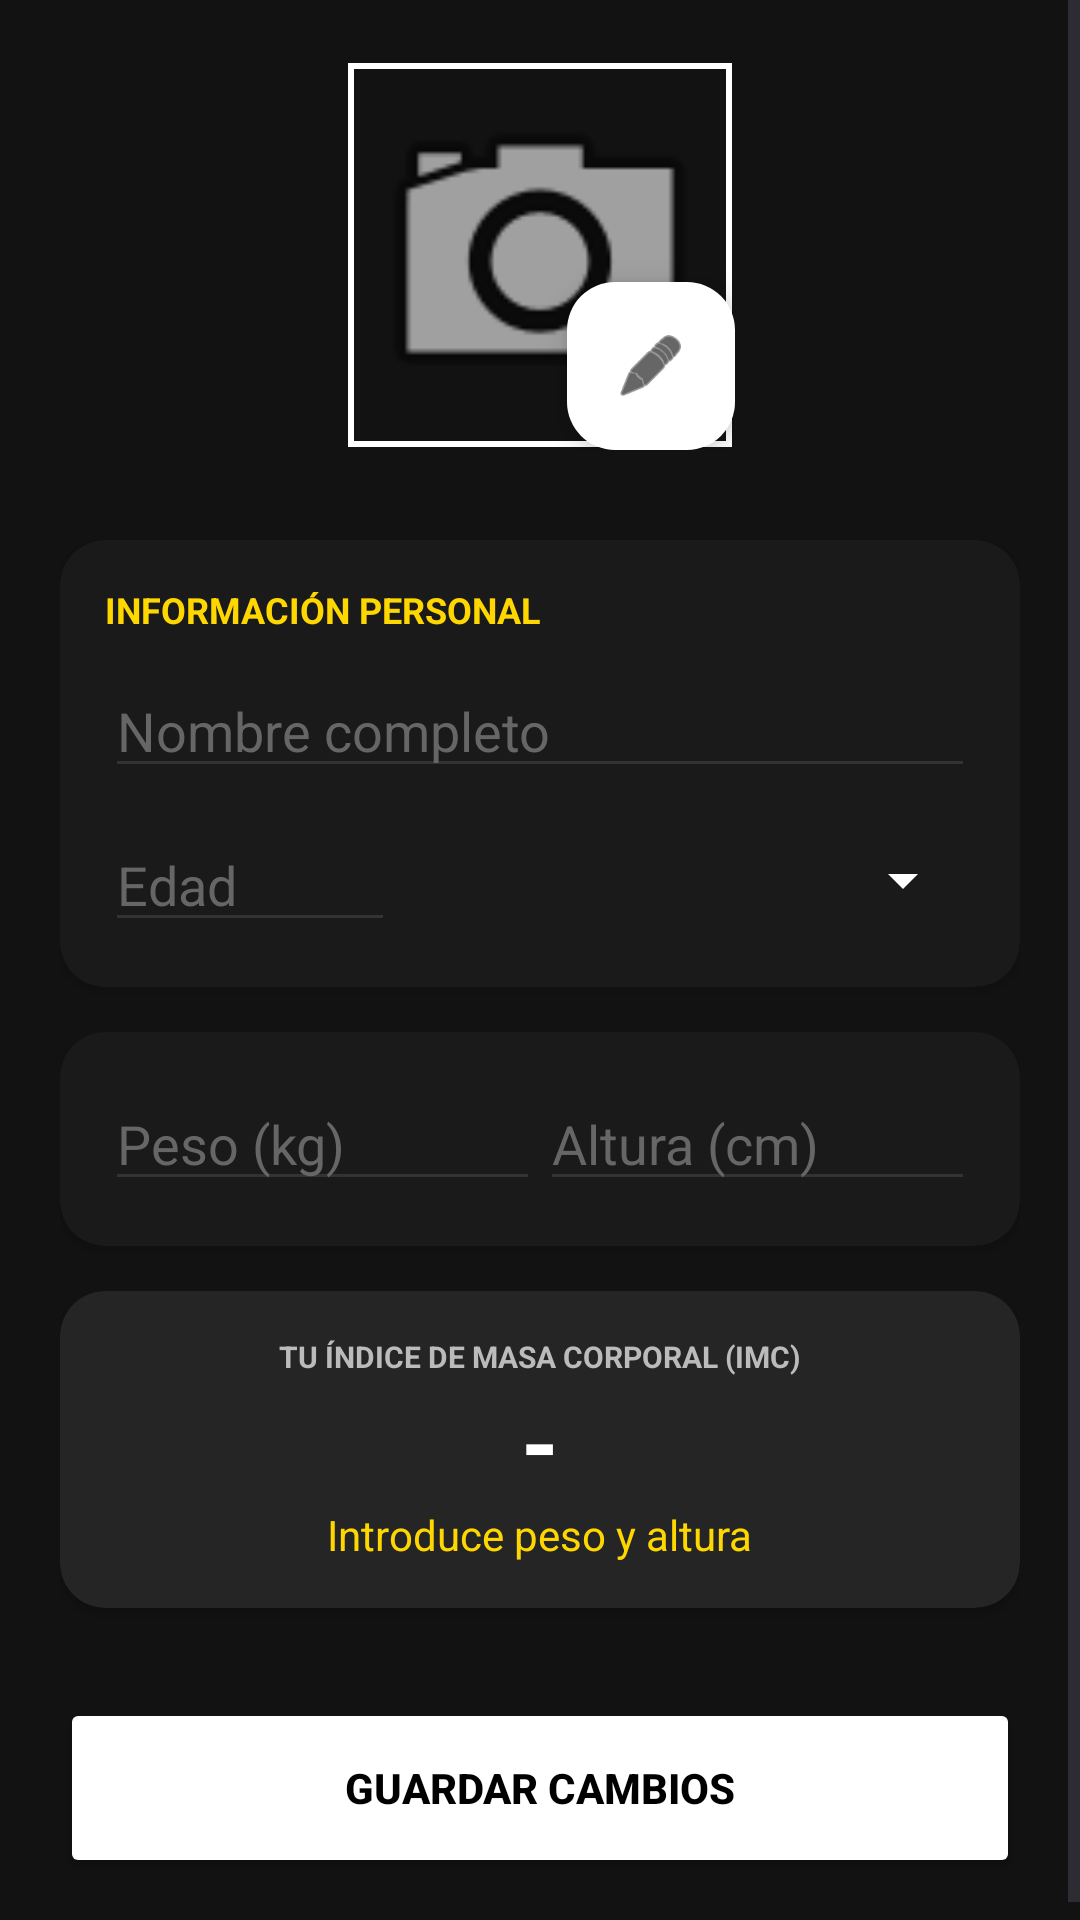

This screen was rendered from an Android layout file. Write that file and the resources it references.
<!-- AndroidManifest.xml: application theme Theme.GYMZY -->
<!-- res/layout/activity_configuracion.xml -->
<?xml version="1.0" encoding="utf-8"?>
<ScrollView xmlns:android="http://schemas.android.com/apk/res/android"
    xmlns:app="http://schemas.android.com/apk/res-auto"
    xmlns:tools="http://schemas.android.com/tools"
    android:layout_width="match_parent"
    android:layout_height="match_parent"
    android:background="@color/fondo"
    android:fillViewport="true">

    <LinearLayout
        android:layout_width="match_parent"
        android:layout_height="wrap_content"
        android:orientation="vertical"
        android:padding="20dp">

        <RelativeLayout
            android:layout_width="wrap_content"
            android:layout_height="wrap_content"
            android:layout_gravity="center"
            android:layout_marginBottom="30dp">

            <com.google.android.material.imageview.ShapeableImageView
                android:id="@+id/ivPerfilUsuario"
                android:layout_width="130dp"
                android:layout_height="130dp"
                android:padding="2dp"
                android:scaleType="centerCrop"
                android:clickable="true"
                android:focusable="true"
                app:shapeAppearanceOverlay="@style/CircleImage"
                android:src="@android:drawable/ic_menu_camera"
                app:strokeColor="@color/white"
                app:strokeWidth="2dp" />

            <com.google.android.material.floatingactionbutton.FloatingActionButton
                android:layout_width="wrap_content"
                android:layout_height="wrap_content"
                android:layout_alignBottom="@id/ivPerfilUsuario"
                android:layout_alignEnd="@id/ivPerfilUsuario"
                app:fabSize="mini"
                app:srcCompat="@android:drawable/ic_menu_edit"
                app:tint="@color/negro_app"
                android:backgroundTint="@color/white"
                android:clickable="false"
                tools:ignore="ContentDescription" />
        </RelativeLayout>

        <androidx.cardview.widget.CardView
            android:layout_width="match_parent"
            android:layout_height="wrap_content"
            app:cardBackgroundColor="#1A1A1A"
            app:cardCornerRadius="15dp"
            android:layout_marginBottom="15dp">

            <LinearLayout
                android:layout_width="match_parent"
                android:layout_height="wrap_content"
                android:orientation="vertical"
                android:padding="15dp">

                <TextView
                    android:layout_width="wrap_content"
                    android:layout_height="wrap_content"
                    android:text="INFORMACIÓN PERSONAL"
                    android:textColor="#FFD700"
                    android:textSize="12sp"
                    android:textStyle="bold"
                    android:layout_marginBottom="10dp"/>

                <EditText
                    android:id="@+id/etNombrePerfil"
                    android:layout_width="match_parent"
                    android:layout_height="wrap_content"
                    android:hint="Nombre completo"
                    android:textColor="@android:color/white"
                    android:textColorHint="#666666"
                    android:backgroundTint="#333333"
                    android:inputType="textPersonName" />

                <LinearLayout
                    android:layout_width="match_parent"
                    android:layout_height="wrap_content"
                    android:orientation="horizontal"
                    android:layout_marginTop="10dp">

                    <EditText
                        android:id="@+id/etEdadPerfil"
                        android:layout_width="0dp"
                        android:layout_height="wrap_content"
                        android:layout_weight="1"
                        android:hint="Edad"
                        android:inputType="number"
                        android:textColor="@android:color/white"
                        android:textColorHint="#666666"
                        android:backgroundTint="#333333" />

                    <Spinner
                        android:id="@+id/spinnerSexo"
                        android:layout_width="0dp"
                        android:layout_height="wrap_content"
                        android:layout_weight="2"
                        android:layout_gravity="center_vertical"
                        android:backgroundTint="@color/white" />
                </LinearLayout>
            </LinearLayout>
        </androidx.cardview.widget.CardView>

        <androidx.cardview.widget.CardView
            android:layout_width="match_parent"
            android:layout_height="wrap_content"
            app:cardBackgroundColor="#1A1A1A"
            app:cardCornerRadius="15dp"
            android:layout_marginBottom="15dp">

            <LinearLayout
                android:layout_width="match_parent"
                android:layout_height="wrap_content"
                android:orientation="horizontal"
                android:padding="15dp">

                <EditText
                    android:id="@+id/etPesoPerfil"
                    android:layout_width="0dp"
                    android:layout_height="wrap_content"
                    android:layout_weight="1"
                    android:hint="Peso (kg)"
                    android:inputType="numberDecimal"
                    android:textColor="@android:color/white"
                    android:textColorHint="#666666"
                    android:backgroundTint="#333333" />

                <EditText
                    android:id="@+id/etAlturaPerfil"
                    android:layout_width="0dp"
                    android:layout_height="wrap_content"
                    android:layout_weight="1"
                    android:hint="Altura (cm)"
                    android:inputType="number"
                    android:textColor="@android:color/white"
                    android:textColorHint="#666666"
                    android:backgroundTint="#333333" />
            </LinearLayout>
        </androidx.cardview.widget.CardView>

        <androidx.cardview.widget.CardView
            android:layout_width="match_parent"
            android:layout_height="wrap_content"
            app:cardBackgroundColor="#252525"
            app:cardCornerRadius="15dp"
            android:layout_marginBottom="30dp">

            <LinearLayout
                android:layout_width="match_parent"
                android:layout_height="wrap_content"
                android:orientation="vertical"
                android:padding="15dp"
                android:gravity="center">

                <TextView
                    android:layout_width="wrap_content"
                    android:layout_height="wrap_content"
                    android:text="TU ÍNDICE DE MASA CORPORAL (IMC)"
                    android:textColor="#BBBBBB"
                    android:textSize="10sp"
                    android:textStyle="bold" />

                <TextView
                    android:id="@+id/tvValorIMC"
                    android:layout_width="wrap_content"
                    android:layout_height="wrap_content"
                    android:text=" - "
                    android:textColor="@android:color/white"
                    android:textSize="32sp"
                    android:textStyle="bold" />

                <TextView
                    android:id="@+id/tvEstadoIMC"
                    android:layout_width="wrap_content"
                    android:layout_height="wrap_content"
                    android:text="Introduce peso y altura"
                    android:textColor="#FFD700"
                    android:textSize="14sp" />
            </LinearLayout>
        </androidx.cardview.widget.CardView>

        <Button
            android:id="@+id/btnGuardarPerfil"
            android:layout_width="match_parent"
            android:layout_height="60dp"
            android:text="GUARDAR CAMBIOS"
            android:textColor="@color/negro_app"
            android:textStyle="bold"
            android:backgroundTint="@android:color/white"
            app:cornerRadius="15dp" />

    </LinearLayout>
</ScrollView>
<!-- resources referenced by this layout -->
<resources>
  <color name="fondo">#121212</color>
  <color name="negro_app">#FF000000</color>
  <color name="white">#FFFFFFFF</color>
  <style name="Theme.GYMZY" parent="Base.Theme.GYMZY" />
  <style name="Base.Theme.GYMZY" parent="Theme.Material3.DayNight.NoActionBar">
          
          
      </style>
</resources>
